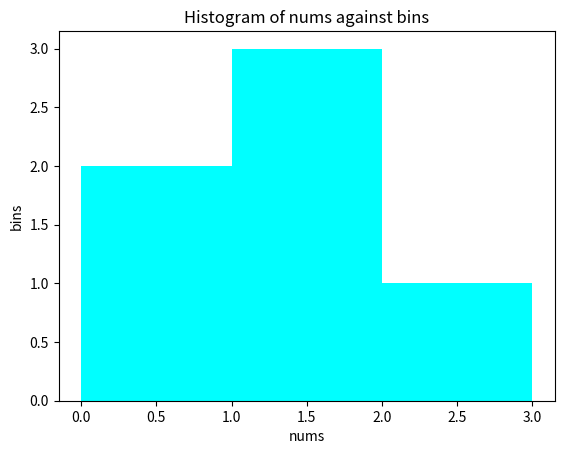

This figure's Python source:
# [redacted]
# Importing matplotlab as mp

import matplotlib.pyplot as mp
# Inserting data as variables


nums = [0.5, 0.7, 1, 1.2, 1.3, 2.1]
bins = [0, 1, 2, 3]
# Inserting the title, and labels for the x and y axis

mp.xlabel("nums")
mp.ylabel("bins")
mp.title("Histogram of nums against bins")
# Sorting the data with its relevance (Histogram)


mp.hist(nums, bins, color="Aqua")
# Displaying the data in a GUI
mp.show()
